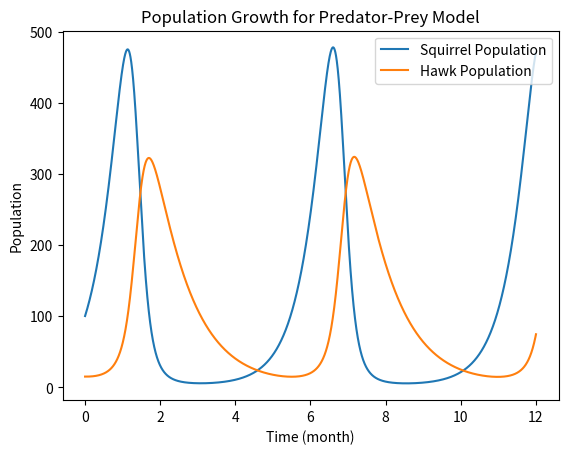
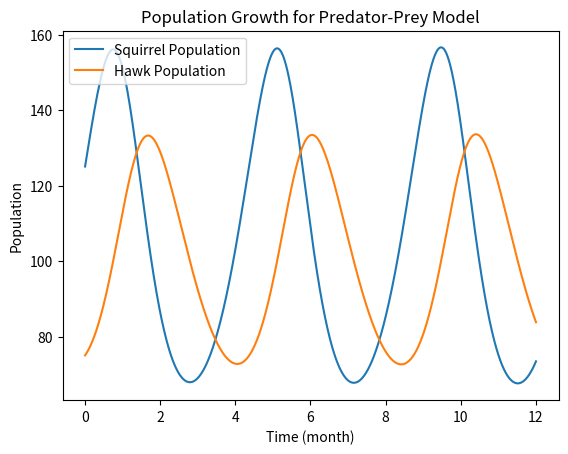
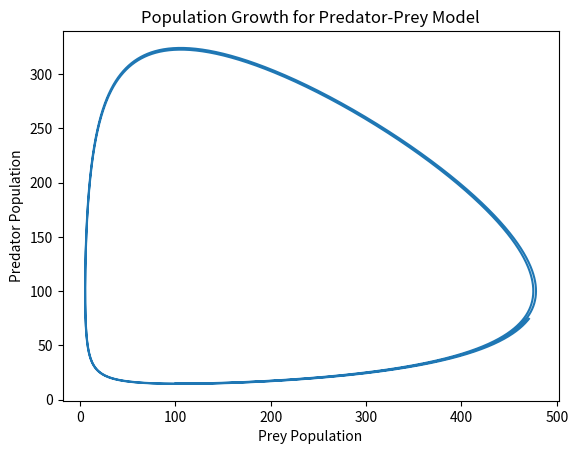

Source code (Python) for these figures, in order:
import numpy as np
import matplotlib.pyplot as plt

t = 0 # months
dt = 1/30 # month

P_B = 15
r_bB = 1
r_dB = .2

P_W = 20
r_bW = 1
r_dW = 0.27

tmodel = [] #time
P_Wmodel = [] #whitetip shark population
P_Bmodel = [] #blacktip shark population



t = 0 
dt = 1/1000 #month

S = 100
r_Sb = 2
r_SH = 0.02

H = 15
r_HS = 0.01
r_Hd = 1.06

tmodel = []
Smodel = []
Hmodel = []




def graphPpTime(S, H): #pass the initial values of S and H to the model
    t = 0 
    dt = 1/1000 #month

#    S = 100 # I commented out this line because the initial value of S is passed to the function
    r_Sb = 2
    r_SH = 0.02

#    H = 15 # I commented out this line because the initial value of H is passed to the function
    r_HS = 0.01
    r_Hd = 1.06

    tmodel = []
    Smodel = []
    Hmodel = []

    while t < 12:
        rateS = r_Sb*S - r_SH*S*H
        rateH = r_HS*S*H - r_Hd*H

        S = S + rateS*dt
        H = H + rateH*dt

        t = t + dt

        tmodel.append(t)
        Smodel.append(S)
        Hmodel.append(H)

    fig = plt.figure()
    plt.title("Population Growth for Predator-Prey Model")
    plt.xlabel("Time (month)")
    plt.ylabel("Population")
    plt.plot(tmodel, Smodel, label='Squirrel Population')
    plt.plot(tmodel, Hmodel, label='Hawk Population')
    plt.legend()
    plt.show()

graphPpTime(100, 15) #initial (S,H) populations

graphPpTime(125,75)

def graphPredPrey(S, H):
    t = 0 
    dt = 1/1000 #month

#    S = 100 # I commented out this line because the initial value of S is passed to the function
    r_Sb = 2
    r_SH = 0.02

#    H = 15 # I commented out this line because the initial value of H is passed to the function
    r_HS = 0.01
    r_Hd = 1.06

    tdata = []
    Sdata = []
    Hdata = []

    while t < 12:
        Sdot = r_Sb*S - r_SH*S*H
        Hdot = r_HS*S*H - r_Hd*H

        S = S + Sdot*dt
        H = H + Hdot*dt

        t = t + dt

        tdata.append(t)
        Sdata.append(S)
        Hdata.append(H)

    fig = plt.figure()
    plt.title("Population Growth for Predator-Prey Model")
    plt.xlabel("Prey Population")
    plt.ylabel("Predator Population")
    plt.plot(Sdata, Hdata)
    plt.show()

graphPredPrey(100, 15)

